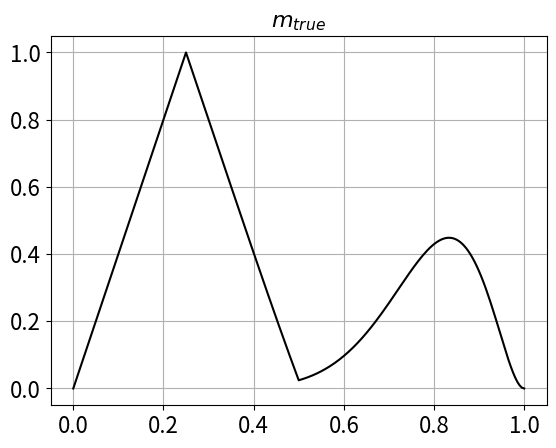
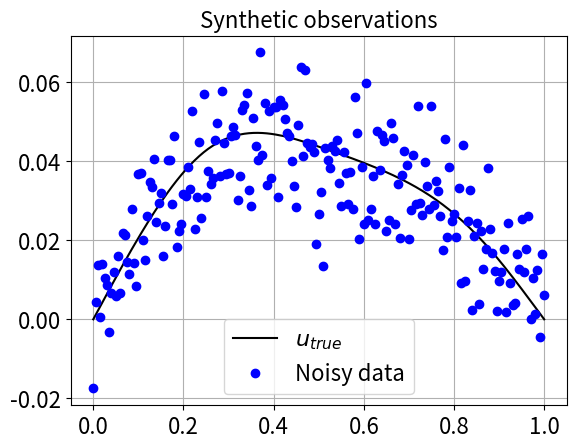
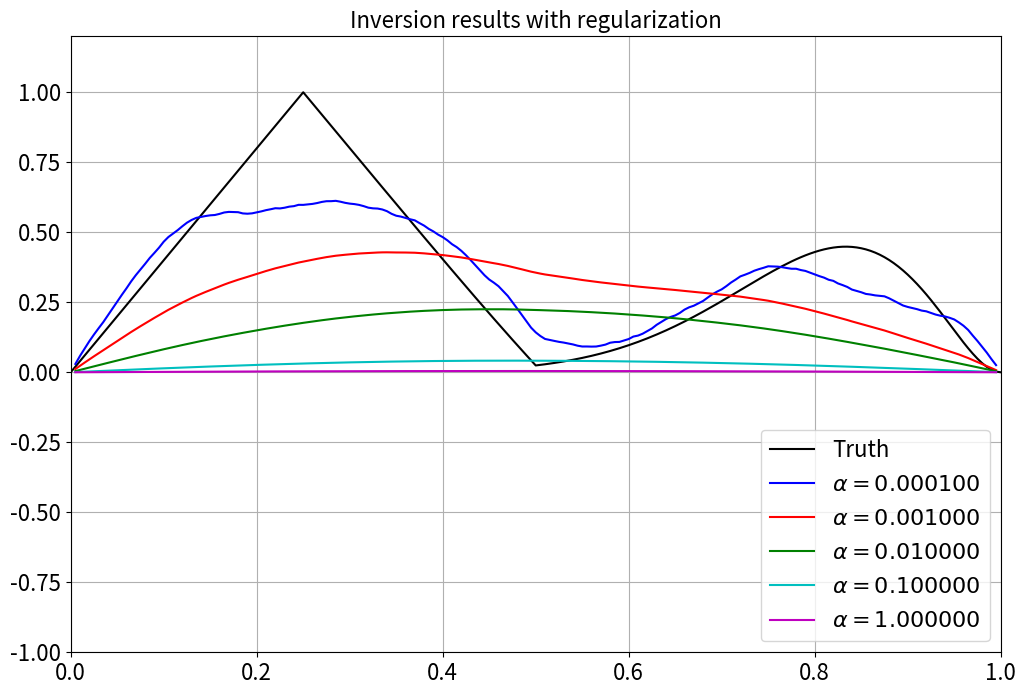

Write the Python code that produced these figures, in order. (Note: this script raises an exception after producing the figures.)
# File for solving the inverse problem for poisson PDE
# Domain x \in (0, L)
# PDE:
#   -k \Laplacian u = m(x) 
#              u(0) = 0
#              u(L) = 0
# Data: u(x) + noise
# Paramter: m(x)

import numpy as np 
import matplotlib.pyplot as plt 
import scipy.sparse as sp
import scipy.sparse.linalg as la 

SMALL_FONT = 16
MEDIUM_FONT = 20
LARGE_FONT = 24
FIG_SIZE = (12,8)
FIG_SIZE_SMALL = (6,6)
PATH = ''

plt.rc('font', size=SMALL_FONT)
plt.rc('axes', titlesize=SMALL_FONT)
plt.rc('axes', labelsize=SMALL_FONT)
plt.rc('xtick', labelsize=SMALL_FONT)
plt.rc('ytick', labelsize=SMALL_FONT)
plt.rc('legend', fontsize=SMALL_FONT)
plt.rc('figure', titlesize=MEDIUM_FONT)

##############################################################################

def mTrueFun(x):
    """ plot returns the true m evaluated at x 
    where m is 1D function """
    return np.maximum(0, 1 - np.abs(1 - 4*x)) + 100 * x**10 * (1-x)**2

def assembleMatrix(k, h, n_dof):
    """ assembles the stiffness matrix K based on central differences """ 

    diagonals = np.zeros((3, n_dof))
    diagonals[0,:] = -1.0
    diagonals[1,:] = 2.0
    diagonals[2,:] = -1.0

    K = k/(h**2) * sp.spdiags(diagonals, [-1, 0, 1], n_dof, n_dof)
    K = K.tocsr()
    return K 

def generateData(u_true, sigma):
    """ generates data by adding to the true solution gaussian white noise
    with standard dev = sigma """ 

    return u_true + np.random.randn(u_true.shape[0])*sigma

def addEndPoints(arr, arr_end=[0,0]):
    """ adds endpoints to the array """
    arr_new = np.zeros(arr.shape[0]+2)
    arr_new[1:-1] = arr 
    arr_new[0] = arr_end[0]
    arr_new[-1] = arr_end[1]
    return arr_new

def solveFwd(K,f):
    """ solves the forward problem given formed K and f=rhs 
    i.e. Ku=f"""

    return la.spsolve(K,f)


def applyInvF(K, d):
    """ apply the inverse of the P2O operator to obtain inversion results 
    noting that F = K-1 """

    return K.dot(d)

def assembleF(K, n_dof):
    """ assembles the matrix of parameter to observable map
    by solving the forward problem for the basis"""

    F = np.zeros((n_dof, n_dof))
    m_i = np.zeros(n_dof) # basis vectors 

    for i in range(n_dof):
        m_i[i] = 1.0
        F[:,i] = solveFwd(K, m_i)
        m_i[i] = 0

    return F


def solveTikhonov(d, F, alpha):
    """ assuming R = Id """

    H = np.dot(F.transpose(), F) + alpha * np.identity(F.shape[1])
    rhs = np.dot(F.transpose(), d)

    return np.linalg.solve(H, rhs)



FIG_SIZE = (12,8)
np.random.seed(100)

k = 1
L = 1 
nx = 200 # number of elements
h = L/nx

x = np.linspace(0, L, nx+1)
m_true = mTrueFun(x)

K = assembleMatrix(k,h,nx-1)
F = assembleF(K, nx-1)

x_interior = x[1:-1]
f_true = m_true[1:-1] # interior nodes of the force 

# solving the system for true m 
u_true = solveFwd(K, f_true)

# converting to plotting by adding endpoints
u_plot = np.zeros(x.shape)
u_plot[1:-1] = u_true

# generate data
noise_variance = 0
noise_sigma = np.sqrt(noise_variance)
noise_sigma = 1e-2
d_plot = generateData(u_plot, noise_sigma)
d = d_plot[1:-1]

plt.figure()
plt.plot(x, m_true, 'k')
plt.grid(True)
plt.title("$m_{true}$")

plt.figure()
plt.plot(x, u_plot, '-k')
plt.plot(x, d_plot, 'ob')
plt.grid(True)
plt.title("Synthetic observations")
plt.legend(["$u_{true}$", "Noisy data"])

plt.show()

##############################################################################

alphas = np.array([0.0001, 0.001, 0.01, 0.1, 1])
colors = ['b', 'r', 'g', 'c', 'm']

legend_reg = ["$\\alpha = %f$" %(alpha) for alpha in alphas]
legend = ["Truth"] + legend_reg 

plt.figure(figsize=FIG_SIZE)
plt.plot(x, m_true, '-k')

for (alpha, c) in zip(alphas, colors):
    m_reg = solveTikhonov(d, F, alpha)
    plt.plot(x_interior, m_reg, color = c)
plt.legend(legend, loc="lower right")
plt.title("Inversion results with regularization")
plt.axis([0, 1, -1.0, 1.2])
plt.grid(True)
plt.savefig(PATH + "figures/p2_part_d_regularization_%.0e.png" %(alphas[0]))
plt.show()

##############################################################################

# L-curve vs morozov discrepancy 
# also compare with exact solution 

delta = np.linalg.norm(d - u_true)

norm_m = np.zeros(alphas.shape)
norm_residual = np.zeros(alphas.shape)
norm_diff_true = np.zeros(alphas.shape)


for ii in range(alphas.size):
    m_reg = solveTikhonov(d, F, alphas[ii])
    norm_m[ii] = np.linalg.norm(m_reg)

    u_pred = solveFwd(K, m_reg)
    norm_residual[ii] = np.linalg.norm(u_pred - d)

    norm_diff_true[ii] = np.linalg.norm(m_reg - f_true)

plt.figure(figsize=FIG_SIZE)
plt.loglog(norm_residual, norm_m, '-ob')
plt.grid(True, which="both")
plt.xlabel("$\|Fm-d\|$")
plt.ylabel("$\|m\|$")
plt.title("L-curve")
plt.savefig(PATH + "figures/p2_part_e_lCurve_%.0e.png" %(alphas[0]))

delta_plot = np.ones(alphas.shape) * delta

plt.figure(figsize=FIG_SIZE)
plt.loglog(alphas, norm_residual, '-ob')
plt.loglog(alphas, delta_plot, '--k')
plt.grid(True, which="both")
plt.xlabel("$\\alpha$")
plt.ylabel("$\|Fm-d\|$")
plt.legend(["Regularized solution", "$\delta$"])
plt.title("Morozov discrepancy principle")
plt.savefig(PATH + "figures/p2_part_f_morozov_%.0e.png" %(alphas[0]))
plt.show()

plt.figure(figsize=FIG_SIZE)
plt.loglog(alphas, norm_diff_true, '-ob')
plt.grid(True, which="both")
plt.xlabel("$\\alpha$")
plt.ylabel("$\|m-m_{true}\|$")
plt.title("Comparison with $m_{true}$")
plt.savefig(PATH + "figures/p2_part_g_bestAlpha_%.0e.png" %(alphas[0]))
plt.show()

##############################################################################



